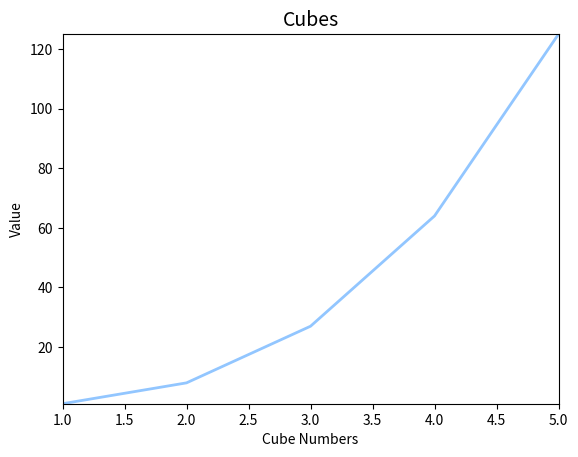

Reproduce this figure in Python.
import matplotlib.pyplot as plt

x_values = [1, 2, 3, 4, 5]
y_values = [y**3 for y in x_values]

plt.style.use('seaborn-v0_8-pastel')
fig, ax = plt.subplots()
ax.plot(x_values, y_values, linewidth=2)

ax.set_xlabel('Cube Numbers', fontsize=10)
ax.set_ylabel('Value', fontsize=10)
ax.set_title('Cubes', fontsize=14)

ax.axis([1, 5, 1, 125])

plt.show()
